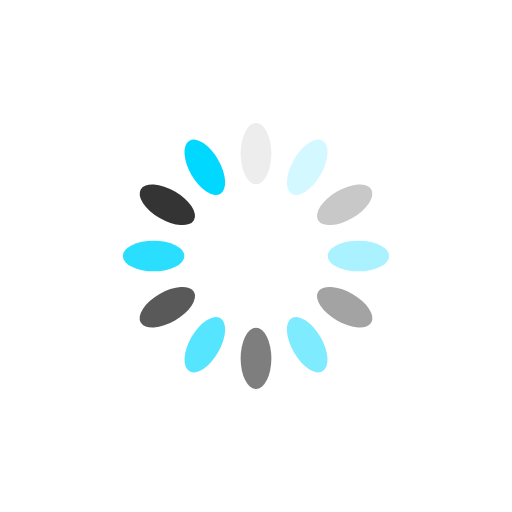
t = 0.00 s
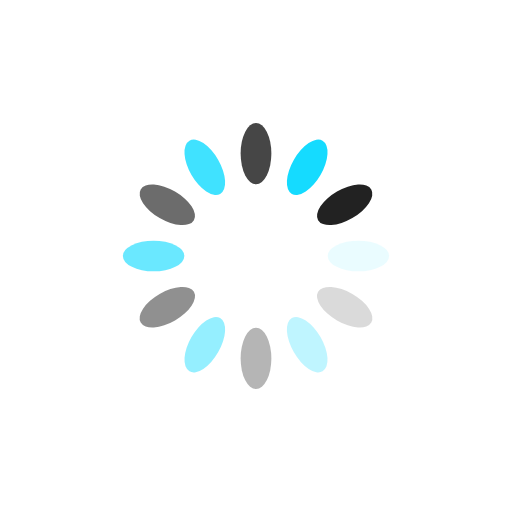
t = 0.25 s
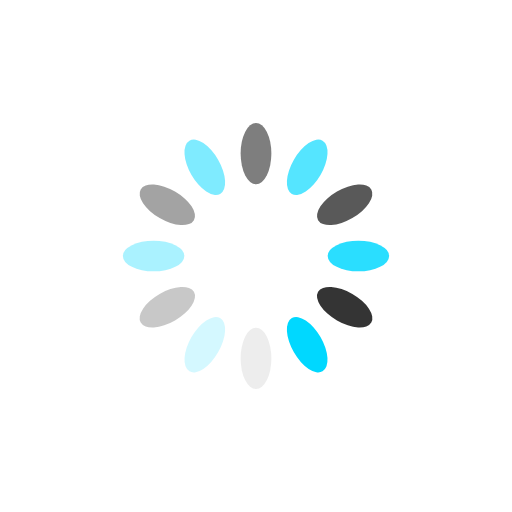
t = 0.50 s
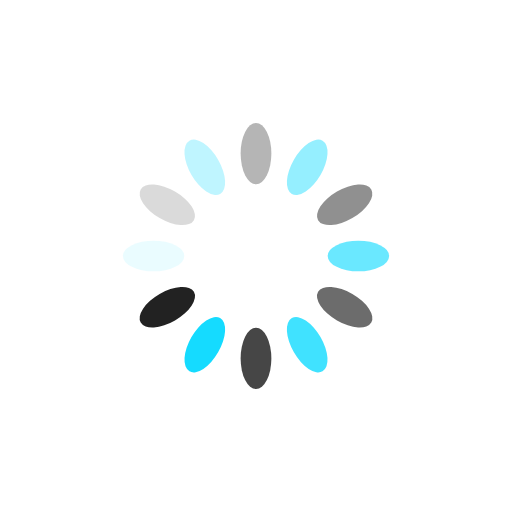
t = 0.75 s

The animated SVG that drew these frames (rendered in a browser with its animation timeline set to each time). Animation: 12 SMIL elements (animate=12); one cycle of 1.00 s, repeats indefinitely.

<?xml version="1.0" encoding="utf-8"?>
<svg xmlns="http://www.w3.org/2000/svg" xmlns:xlink="http://www.w3.org/1999/xlink" style="margin: auto; background: none; display: block; shape-rendering: auto;" width="200px" height="200px" viewBox="0 0 100 100" preserveAspectRatio="xMidYMid">
<g transform="rotate(0 50 50)">
  <rect x="47" y="24" rx="3" ry="6" width="6" height="12" fill="#222222">
    <animate attributeName="opacity" values="1;0" keyTimes="0;1" dur="1s" begin="-0.9166666666666666s" repeatCount="indefinite"></animate>
  </rect>
</g><g transform="rotate(30 50 50)">
  <rect x="47" y="24" rx="3" ry="6" width="6" height="12" fill="#00d8ff">
    <animate attributeName="opacity" values="1;0" keyTimes="0;1" dur="1s" begin="-0.8333333333333334s" repeatCount="indefinite"></animate>
  </rect>
</g><g transform="rotate(60 50 50)">
  <rect x="47" y="24" rx="3" ry="6" width="6" height="12" fill="#222222">
    <animate attributeName="opacity" values="1;0" keyTimes="0;1" dur="1s" begin="-0.75s" repeatCount="indefinite"></animate>
  </rect>
</g><g transform="rotate(90 50 50)">
  <rect x="47" y="24" rx="3" ry="6" width="6" height="12" fill="#00d8ff">
    <animate attributeName="opacity" values="1;0" keyTimes="0;1" dur="1s" begin="-0.6666666666666666s" repeatCount="indefinite"></animate>
  </rect>
</g><g transform="rotate(120 50 50)">
  <rect x="47" y="24" rx="3" ry="6" width="6" height="12" fill="#222222">
    <animate attributeName="opacity" values="1;0" keyTimes="0;1" dur="1s" begin="-0.5833333333333334s" repeatCount="indefinite"></animate>
  </rect>
</g><g transform="rotate(150 50 50)">
  <rect x="47" y="24" rx="3" ry="6" width="6" height="12" fill="#00d8ff">
    <animate attributeName="opacity" values="1;0" keyTimes="0;1" dur="1s" begin="-0.5s" repeatCount="indefinite"></animate>
  </rect>
</g><g transform="rotate(180 50 50)">
  <rect x="47" y="24" rx="3" ry="6" width="6" height="12" fill="#222222">
    <animate attributeName="opacity" values="1;0" keyTimes="0;1" dur="1s" begin="-0.4166666666666667s" repeatCount="indefinite"></animate>
  </rect>
</g><g transform="rotate(210 50 50)">
  <rect x="47" y="24" rx="3" ry="6" width="6" height="12" fill="#00d8ff">
    <animate attributeName="opacity" values="1;0" keyTimes="0;1" dur="1s" begin="-0.3333333333333333s" repeatCount="indefinite"></animate>
  </rect>
</g><g transform="rotate(240 50 50)">
  <rect x="47" y="24" rx="3" ry="6" width="6" height="12" fill="#222222">
    <animate attributeName="opacity" values="1;0" keyTimes="0;1" dur="1s" begin="-0.25s" repeatCount="indefinite"></animate>
  </rect>
</g><g transform="rotate(270 50 50)">
  <rect x="47" y="24" rx="3" ry="6" width="6" height="12" fill="#00d8ff">
    <animate attributeName="opacity" values="1;0" keyTimes="0;1" dur="1s" begin="-0.16666666666666666s" repeatCount="indefinite"></animate>
  </rect>
</g><g transform="rotate(300 50 50)">
  <rect x="47" y="24" rx="3" ry="6" width="6" height="12" fill="#222222">
    <animate attributeName="opacity" values="1;0" keyTimes="0;1" dur="1s" begin="-0.08333333333333333s" repeatCount="indefinite"></animate>
  </rect>
</g><g transform="rotate(330 50 50)">
  <rect x="47" y="24" rx="3" ry="6" width="6" height="12" fill="#00d8ff">
    <animate attributeName="opacity" values="1;0" keyTimes="0;1" dur="1s" begin="0s" repeatCount="indefinite"></animate>
  </rect>
</g>
<!-- [ldio] generated by https://loading.io/ --></svg>